Run: headless pygame with SDL's dummy video driver; simulated clock (each Clock.tick advances the game by its frame time, no real sleeping); random seed 0; keys injected as events and as key.get_pressed() state; no mouse input.
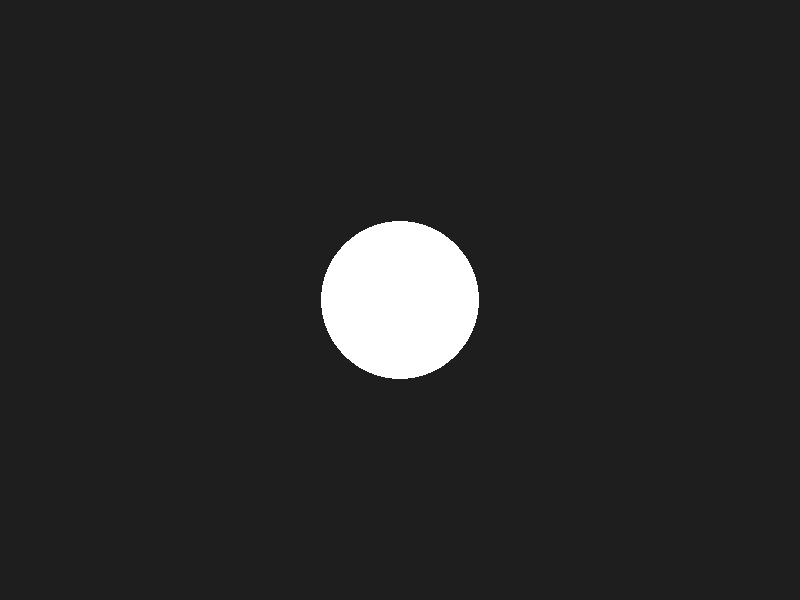
Frame 1 of 4 · flips 1–60 · no input
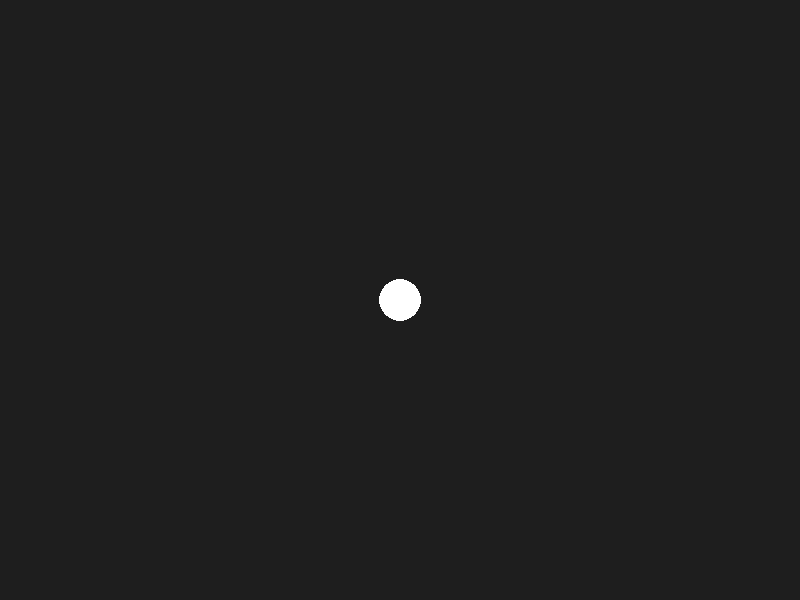
Frame 2 of 4 · flips 61–180 · tapped SPACE, RETURN · held RIGHT (→), D
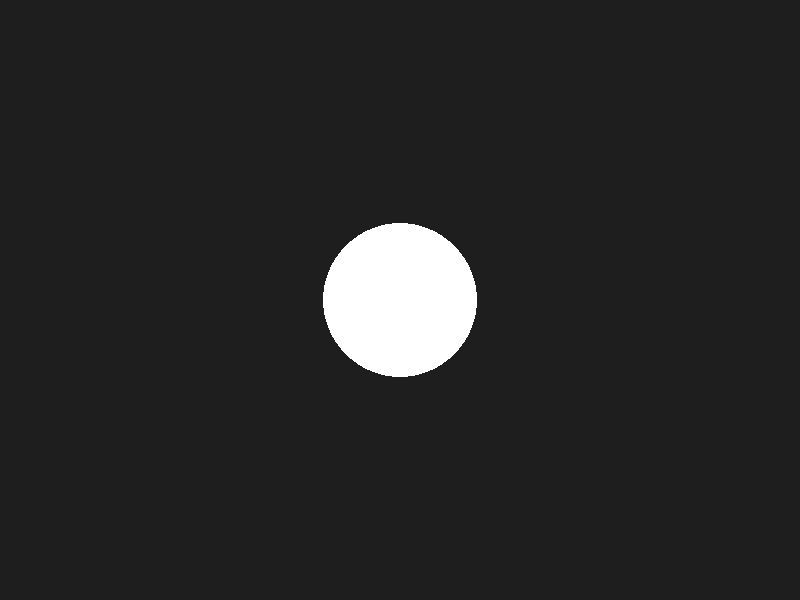
Frame 3 of 4 · flips 181–300 · held DOWN (↓), S
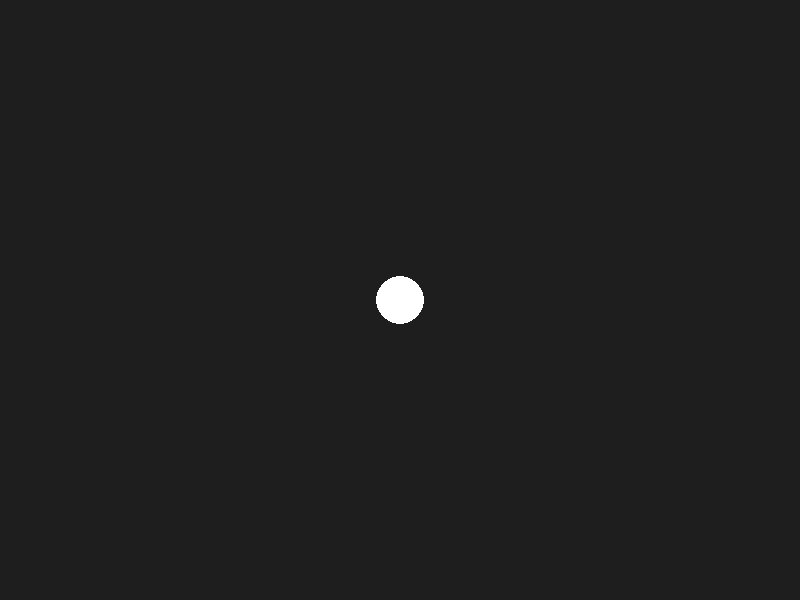
Frame 4 of 4 · flips 301–420 · held LEFT (←), A, UP (↑), W

The pygame program that drew these frames:

import pygame
import math

pygame.init()

WIDTH, HEIGHT = 800, 600
screen = pygame.display.set_mode((WIDTH, HEIGHT))
pygame.display.set_caption("Scaling Circle")

clock = pygame.time.Clock()

running = True
time = 0

while running:

    for event in pygame.event.get():
        if event.type == pygame.QUIT:
            running = False


    screen.fill((30, 30, 30))

    radius = 50 + int(30 * math.sin(time/2))

    pygame.draw.circle(
        screen,
        (255, 255, 255),
        (WIDTH // 2, HEIGHT // 2),
        radius
    )

    pygame.display.flip()

    time += 0.05

    clock.tick(60)

pygame.quit()
